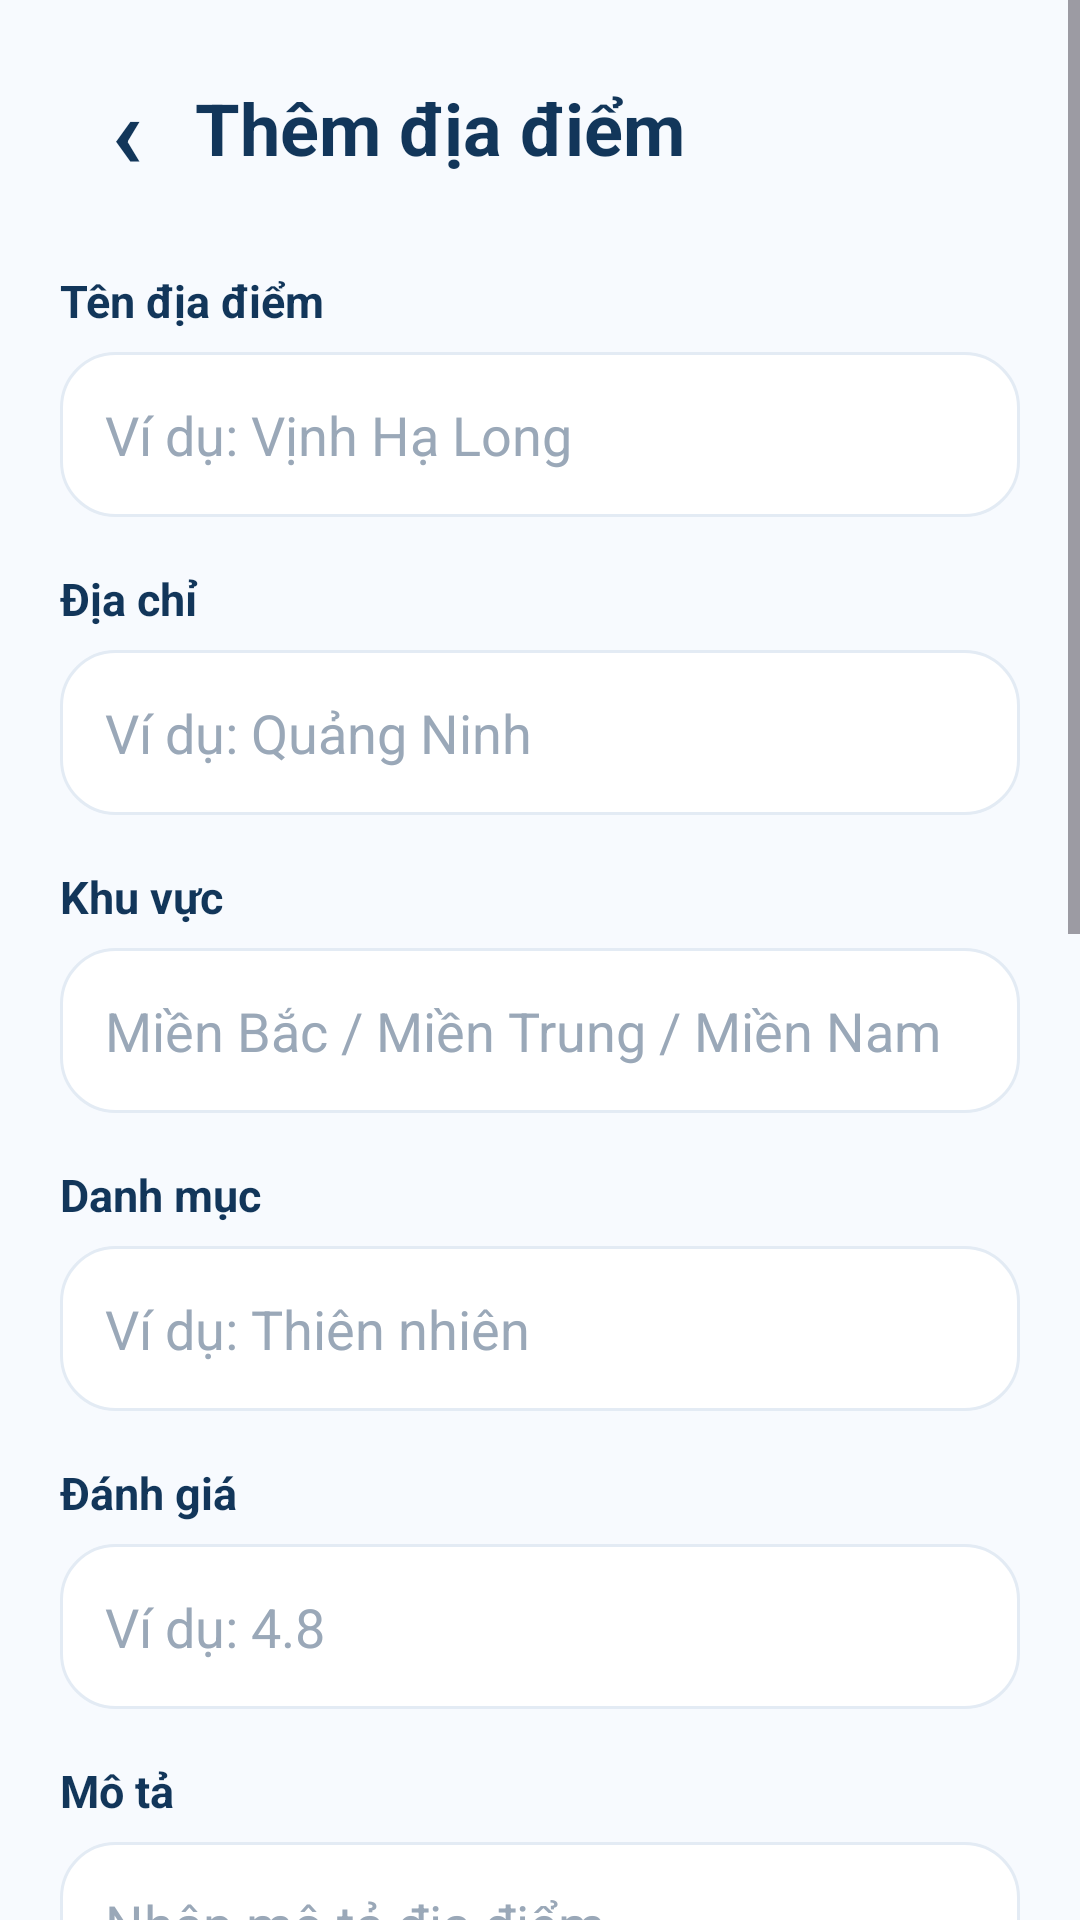

Android layout source for this screen:
<!-- AndroidManifest.xml: application theme Theme.DA_APP -->
<!-- res/layout/activity_add_edit_place.xml -->
<?xml version="1.0" encoding="utf-8"?>


<ScrollView
    xmlns:android="http://schemas.android.com/apk/res/android"
    android:layout_width="match_parent"
    android:layout_height="match_parent"
    android:background="#F7FAFE"
    android:fillViewport="true">

    <LinearLayout
        android:layout_width="match_parent"
        android:layout_height="wrap_content"
        android:orientation="vertical"
        android:padding="20dp">


        
        
        

        <LinearLayout
            android:layout_width="match_parent"
            android:layout_height="wrap_content"
            android:gravity="center_vertical"
            android:orientation="horizontal">

            <TextView
                android:id="@+id/btnBack"
                android:layout_width="45dp"
                android:layout_height="45dp"
                android:gravity="center"
                android:text="‹"
                android:textColor="#12365A"
                android:textSize="34sp"
                android:textStyle="bold" />

            <TextView
                android:id="@+id/txtTitle"
                android:layout_width="0dp"
                android:layout_height="wrap_content"
                android:layout_weight="1"
                android:text="Thêm địa điểm"
                android:textColor="#12365A"
                android:textSize="24sp"
                android:textStyle="bold" />

        </LinearLayout>


        
        
        

        <TextView
            android:layout_width="match_parent"
            android:layout_height="wrap_content"
            android:layout_marginTop="25dp"
            android:text="Tên địa điểm"
            android:textColor="#12365A"
            android:textSize="15sp"
            android:textStyle="bold" />

        <EditText
            android:id="@+id/edtPlaceName"
            android:layout_width="match_parent"
            android:layout_height="55dp"
            android:layout_marginTop="7dp"
            android:background="@drawable/bg_search"
            android:hint="Ví dụ: Vịnh Hạ Long"
            android:paddingStart="15dp"
            android:paddingEnd="15dp"
            android:singleLine="true"
            android:textColor="#12365A"
            android:textColorHint="#9AA8B8" />


        
        
        

        <TextView
            android:layout_width="match_parent"
            android:layout_height="wrap_content"
            android:layout_marginTop="17dp"
            android:text="Địa chỉ"
            android:textColor="#12365A"
            android:textSize="15sp"
            android:textStyle="bold" />

        <EditText
            android:id="@+id/edtAddress"
            android:layout_width="match_parent"
            android:layout_height="55dp"
            android:layout_marginTop="7dp"
            android:background="@drawable/bg_search"
            android:hint="Ví dụ: Quảng Ninh"
            android:paddingStart="15dp"
            android:paddingEnd="15dp"
            android:singleLine="true"
            android:textColor="#12365A"
            android:textColorHint="#9AA8B8" />


        
        
        

        <TextView
            android:layout_width="match_parent"
            android:layout_height="wrap_content"
            android:layout_marginTop="17dp"
            android:text="Khu vực"
            android:textColor="#12365A"
            android:textSize="15sp"
            android:textStyle="bold" />

        <EditText
            android:id="@+id/edtRegion"
            android:layout_width="match_parent"
            android:layout_height="55dp"
            android:layout_marginTop="7dp"
            android:background="@drawable/bg_search"
            android:hint="Miền Bắc / Miền Trung / Miền Nam"
            android:paddingStart="15dp"
            android:paddingEnd="15dp"
            android:singleLine="true"
            android:textColor="#12365A"
            android:textColorHint="#9AA8B8" />


        
        
        

        <TextView
            android:layout_width="match_parent"
            android:layout_height="wrap_content"
            android:layout_marginTop="17dp"
            android:text="Danh mục"
            android:textColor="#12365A"
            android:textSize="15sp"
            android:textStyle="bold" />

        <EditText
            android:id="@+id/edtCategory"
            android:layout_width="match_parent"
            android:layout_height="55dp"
            android:layout_marginTop="7dp"
            android:background="@drawable/bg_search"
            android:hint="Ví dụ: Thiên nhiên"
            android:paddingStart="15dp"
            android:paddingEnd="15dp"
            android:singleLine="true"
            android:textColor="#12365A"
            android:textColorHint="#9AA8B8" />


        
        
        

        <TextView
            android:layout_width="match_parent"
            android:layout_height="wrap_content"
            android:layout_marginTop="17dp"
            android:text="Đánh giá"
            android:textColor="#12365A"
            android:textSize="15sp"
            android:textStyle="bold" />

        <EditText
            android:id="@+id/edtRating"
            android:layout_width="match_parent"
            android:layout_height="55dp"
            android:layout_marginTop="7dp"
            android:background="@drawable/bg_search"
            android:hint="Ví dụ: 4.8"
            android:inputType="numberDecimal"
            android:paddingStart="15dp"
            android:paddingEnd="15dp"
            android:singleLine="true"
            android:textColor="#12365A"
            android:textColorHint="#9AA8B8" />


        
        
        

        <TextView
            android:layout_width="match_parent"
            android:layout_height="wrap_content"
            android:layout_marginTop="17dp"
            android:text="Mô tả"
            android:textColor="#12365A"
            android:textSize="15sp"
            android:textStyle="bold" />

        <EditText
            android:id="@+id/edtDescription"
            android:layout_width="match_parent"
            android:layout_height="130dp"
            android:layout_marginTop="7dp"
            android:background="@drawable/bg_search"
            android:gravity="top|start"
            android:hint="Nhập mô tả địa điểm..."
            android:inputType="textMultiLine"
            android:padding="15dp"
            android:textColor="#12365A"
            android:textColorHint="#9AA8B8" />


        
        
        

        <TextView
            android:layout_width="match_parent"
            android:layout_height="wrap_content"
            android:layout_marginTop="17dp"
            android:text="Thời điểm thích hợp"
            android:textColor="#12365A"
            android:textSize="15sp"
            android:textStyle="bold" />

        <EditText
            android:id="@+id/edtBestTime"
            android:layout_width="match_parent"
            android:layout_height="55dp"
            android:layout_marginTop="7dp"
            android:background="@drawable/bg_search"
            android:hint="Ví dụ: Tháng 3 - Tháng 10"
            android:paddingStart="15dp"
            android:paddingEnd="15dp"
            android:singleLine="true"
            android:textColor="#12365A"
            android:textColorHint="#9AA8B8" />


        
        
        

        <TextView
            android:layout_width="match_parent"
            android:layout_height="wrap_content"
            android:layout_marginTop="17dp"
            android:text="Hình ảnh địa điểm"
            android:textColor="#12365A"
            android:textSize="15sp"
            android:textStyle="bold" />


        

        <ImageView
            android:id="@+id/imgPreview"
            android:layout_width="match_parent"
            android:layout_height="200dp"
            android:layout_marginTop="10dp"
            android:background="@drawable/bg_card"
            android:contentDescription="Ảnh địa điểm"
            android:padding="5dp"
            android:scaleType="centerCrop"
            android:src="@drawable/halong_bay" />


        

        <Button
            android:id="@+id/btnChooseImage"
            android:layout_width="match_parent"
            android:layout_height="55dp"
            android:layout_marginTop="10dp"
            android:backgroundTint="#64748B"
            android:text="CHỌN ẢNH TỪ MÁY"
            android:textColor="#FFFFFF"
            android:textSize="14sp"
            android:textStyle="bold" />


        

        <TextView
            android:layout_width="match_parent"
            android:layout_height="wrap_content"
            android:layout_marginTop="7dp"
            android:gravity="center"
            android:text="Chọn ảnh từ thư viện trên thiết bị"
            android:textColor="#8493A8"
            android:textSize="12sp" />


        
        
        

        <Button
            android:id="@+id/btnSave"
            android:layout_width="match_parent"
            android:layout_height="58dp"
            android:layout_marginTop="28dp"
            android:layout_marginBottom="30dp"
            android:backgroundTint="#2878E3"
            android:text="THÊM ĐỊA ĐIỂM"
            android:textColor="#FFFFFF"
            android:textSize="15sp"
            android:textStyle="bold" />

    </LinearLayout>

</ScrollView>
<!-- resources referenced by this layout -->
<resources>
  <!-- drawable bg_card (drawable) -->
  <?xml version="1.0" encoding="utf-8"?>
  
  
  <shape xmlns:android="http://schemas.android.com/apk/res/android"
      android:shape="rectangle">
  
      <solid android:color="#FFFFFF" />
  
      <corners android:radius="18dp" />
  
      <stroke
          android:width="1dp"
          android:color="#EDF1F6" />
  
  </shape>
  <!-- drawable bg_search (drawable) -->
  <?xml version="1.0" encoding="utf-8"?>
  
  
  <shape xmlns:android="http://schemas.android.com/apk/res/android"
      android:shape="rectangle">
  
      <solid android:color="#FFFFFF" />
  
      <stroke
          android:width="1dp"
          android:color="#E3EBF4" />
  
      <corners android:radius="18dp" />
  
  </shape>
  <style name="Theme.DA_APP" parent="Base.Theme.DA_APP" />
  <style name="Base.Theme.DA_APP" parent="Theme.Material3.DayNight.NoActionBar">
          
          
      </style>
</resources>
